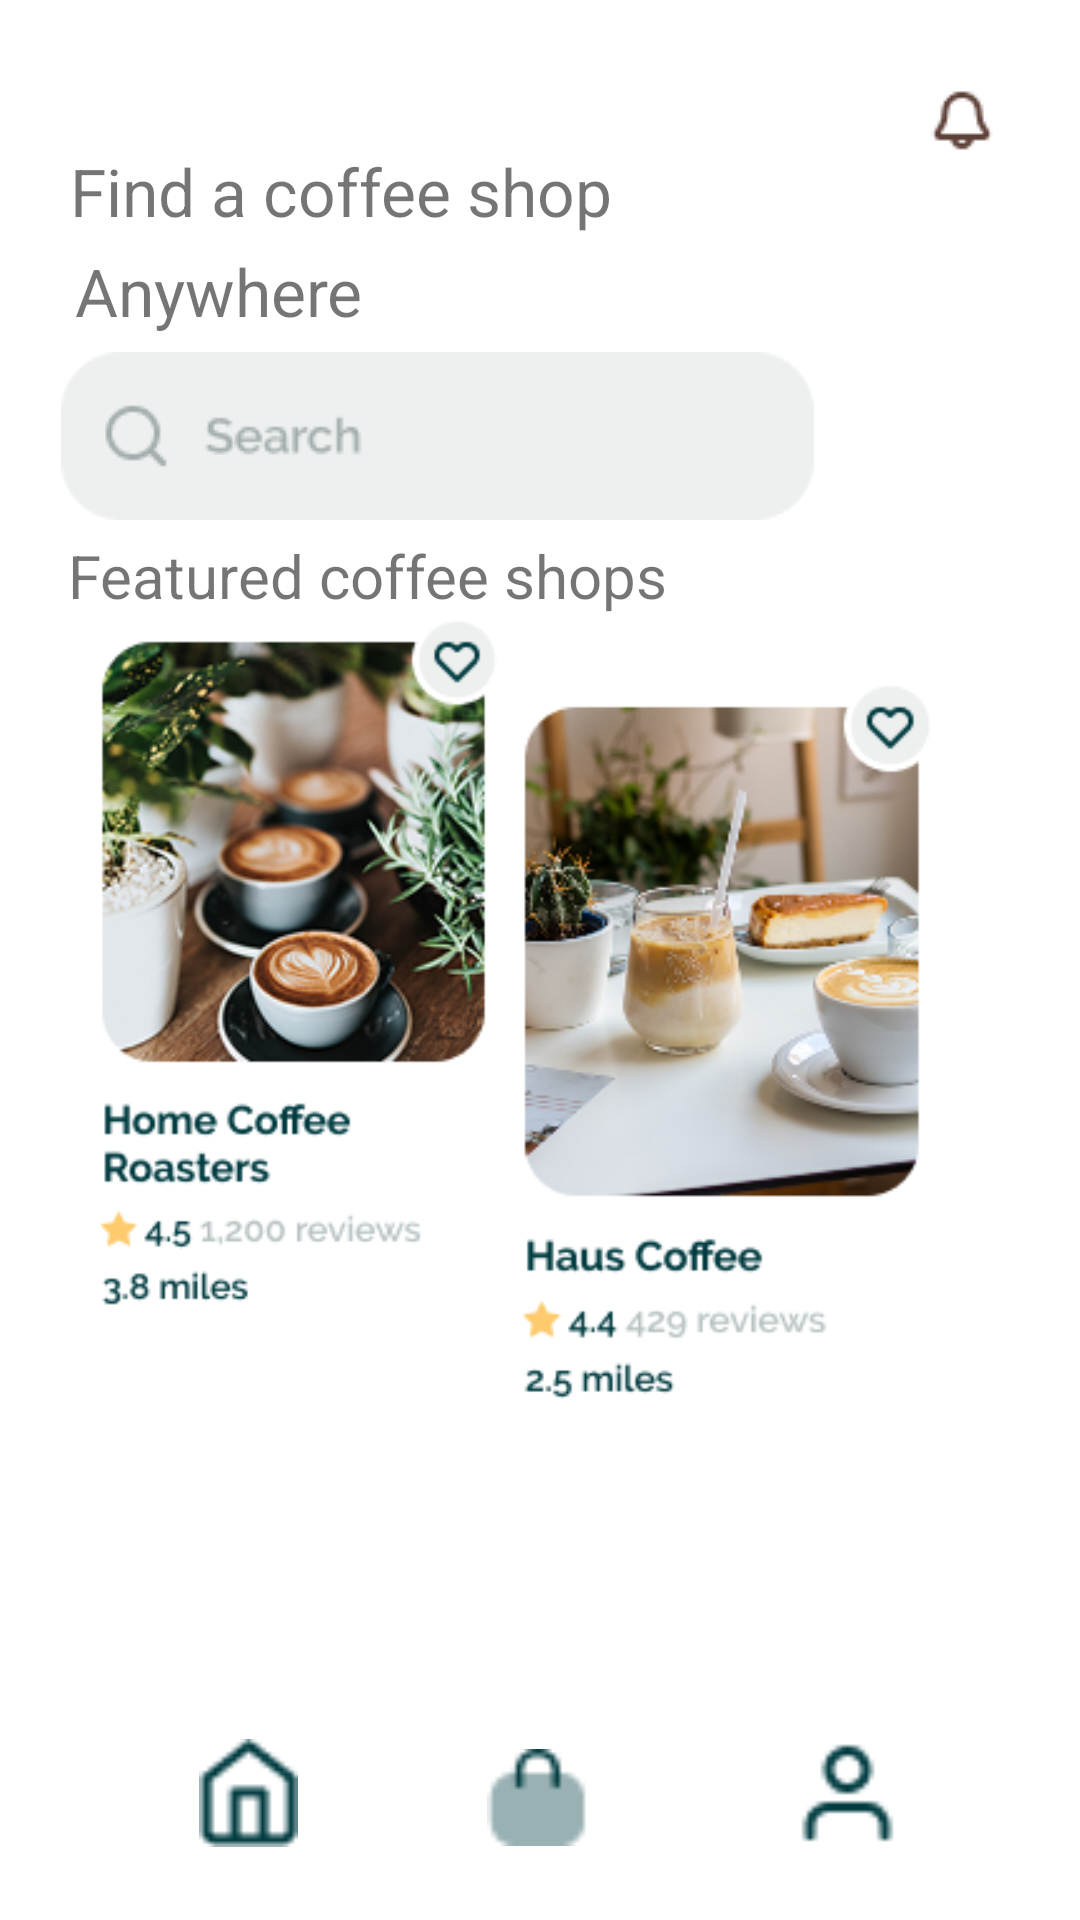

Produce the Android XML layout that renders to this screen, including the resource entries it uses.
<!-- AndroidManifest.xml: application theme Theme.SwoopixApp -->
<!-- res/layout/activity_home.xml -->
<?xml version="1.0" encoding="utf-8"?>
<androidx.constraintlayout.widget.ConstraintLayout xmlns:android="http://schemas.android.com/apk/res/android"
    xmlns:app="http://schemas.android.com/apk/res-auto"
    xmlns:tools="http://schemas.android.com/tools"
    android:id="@+id/main"
    android:layout_width="match_parent"
    android:layout_height="match_parent"
    android:background="#FFFFFF"
    tools:context=".home">

    <TextView
        android:id="@+id/textView6"
        android:layout_width="wrap_content"
        android:layout_height="wrap_content"
        android:text="Find a coffee shop"
        android:textSize="22sp"
        app:layout_constraintBottom_toBottomOf="parent"
        app:layout_constraintEnd_toEndOf="parent"
        app:layout_constraintHorizontal_bias="0.131"
        app:layout_constraintStart_toStartOf="parent"
        app:layout_constraintTop_toTopOf="parent"
        app:layout_constraintVertical_bias="0.08" />

    <TextView
        android:id="@+id/textView7"
        android:layout_width="wrap_content"
        android:layout_height="wrap_content"
        android:text="Anywhere"
        android:textSize="22sp"
        app:layout_constraintBottom_toBottomOf="parent"
        app:layout_constraintEnd_toEndOf="parent"
        app:layout_constraintHorizontal_bias="0.095"
        app:layout_constraintStart_toStartOf="parent"
        app:layout_constraintTop_toTopOf="parent"
        app:layout_constraintVertical_bias="0.135" />

    <TextView
        android:id="@+id/textView8"
        android:layout_width="wrap_content"
        android:layout_height="wrap_content"
        android:text="Featured coffee shops"
        android:textSize="20sp"
        app:layout_constraintBottom_toBottomOf="parent"
        app:layout_constraintEnd_toEndOf="parent"
        app:layout_constraintHorizontal_bias="0.142"
        app:layout_constraintStart_toStartOf="parent"
        app:layout_constraintTop_toTopOf="parent"
        app:layout_constraintVertical_bias="0.291" />

    <ImageView
        android:id="@+id/btnnotif"
        android:layout_width="wrap_content"
        android:layout_height="wrap_content"
        app:layout_constraintBottom_toBottomOf="parent"
        app:layout_constraintEnd_toEndOf="parent"
        app:layout_constraintHorizontal_bias="0.919"
        app:layout_constraintStart_toStartOf="parent"
        app:layout_constraintTop_toTopOf="parent"
        app:layout_constraintVertical_bias="0.045"
        app:srcCompat="@drawable/lonceng" />

    <ImageView
        android:id="@+id/shop1"
        android:layout_width="134dp"
        android:layout_height="239dp"
        app:layout_constraintBottom_toBottomOf="parent"
        app:layout_constraintEnd_toEndOf="parent"
        app:layout_constraintHorizontal_bias="0.148"
        app:layout_constraintStart_toStartOf="parent"
        app:layout_constraintTop_toTopOf="parent"
        app:srcCompat="@drawable/card_1" />

    <ImageView
        android:id="@+id/shop2"
        android:layout_width="143dp"
        android:layout_height="240dp"
        app:layout_constraintBottom_toBottomOf="parent"
        app:layout_constraintEnd_toEndOf="parent"
        app:layout_constraintHorizontal_bias="0.791"
        app:layout_constraintStart_toStartOf="parent"
        app:layout_constraintTop_toTopOf="parent"
        app:layout_constraintVertical_bias="0.566"
        app:srcCompat="@drawable/card_2" />

    <ImageView
        android:id="@+id/btnhome"
        android:layout_width="33dp"
        android:layout_height="40dp"
        app:layout_constraintBottom_toBottomOf="parent"
        app:layout_constraintEnd_toEndOf="parent"
        app:layout_constraintHorizontal_bias="0.203"
        app:layout_constraintStart_toStartOf="parent"
        app:layout_constraintTop_toTopOf="parent"
        app:layout_constraintVertical_bias="0.963"
        app:srcCompat="@drawable/group_6" />

    <ImageView
        android:id="@+id/btnorder"
        android:layout_width="34dp"
        android:layout_height="37dp"
        app:layout_constraintBottom_toBottomOf="parent"
        app:layout_constraintEnd_toEndOf="parent"
        app:layout_constraintHorizontal_bias="0.498"
        app:layout_constraintStart_toStartOf="parent"
        app:layout_constraintTop_toTopOf="parent"
        app:layout_constraintVertical_bias="0.963"
        app:srcCompat="@drawable/bag_2" />

    <ImageView
        android:id="@+id/btnprofile"
        android:layout_width="39dp"
        android:layout_height="40dp"
        app:layout_constraintBottom_toBottomOf="parent"
        app:layout_constraintEnd_toEndOf="parent"
        app:layout_constraintHorizontal_bias="0.819"
        app:layout_constraintStart_toStartOf="parent"
        app:layout_constraintTop_toTopOf="parent"
        app:layout_constraintVertical_bias="0.963"
        app:srcCompat="@drawable/user" />

    <ImageView
        android:id="@+id/btnsearch"
        android:layout_width="wrap_content"
        android:layout_height="wrap_content"
        app:layout_constraintBottom_toBottomOf="parent"
        app:layout_constraintEnd_toEndOf="parent"
        app:layout_constraintHorizontal_bias="0.187"
        app:layout_constraintStart_toStartOf="parent"
        app:layout_constraintTop_toTopOf="parent"
        app:layout_constraintVertical_bias="0.201"
        app:srcCompat="@drawable/search" />

    <ScrollView
        android:layout_width="407dp"
        android:layout_height="425dp"
        app:layout_constraintBottom_toBottomOf="parent"
        app:layout_constraintEnd_toEndOf="parent"
        app:layout_constraintStart_toStartOf="parent"
        app:layout_constraintTop_toTopOf="parent"
        app:layout_constraintVertical_bias="0.758">

        <LinearLayout
            android:layout_width="match_parent"
            android:layout_height="wrap_content"
            android:orientation="vertical" />
    </ScrollView>

</androidx.constraintlayout.widget.ConstraintLayout>
<!-- resources referenced by this layout -->
<resources>
  <!-- drawable bag_2: png bitmap (drawable, 478 bytes) -->
  <!-- drawable card_1: png bitmap (drawable, 71617 bytes) -->
  <!-- drawable card_2: png bitmap (drawable, 62730 bytes) -->
  <!-- drawable group_6: png bitmap (drawable, 544 bytes) -->
  <!-- drawable lonceng: png bitmap (drawable, 592 bytes) -->
  <!-- drawable search: png bitmap (drawable, 2134 bytes) -->
  <!-- drawable user: png bitmap (drawable, 451 bytes) -->
  <style name="Theme.SwoopixApp" parent="Theme.MaterialComponents.Light.NoActionBar">
          
          <item name="colorPrimary">@color/primary</item>
          <item name="colorPrimaryVariant">@color/primary_dark</item>
          <item name="colorOnPrimary">@color/white</item>
          
          <item name="colorSecondary">@color/primary</item>
          <item name="colorSecondaryVariant">@color/primary_light</item>
          <item name="colorOnSecondary">@color/white</item>
          
          <item name="android:statusBarColor">@color/primary_dark</item>
          
          <item name="android:textColorPrimary">@color/text_primary</item>
          <item name="android:textColorSecondary">@color/text_secondary</item>
          
          <item name="android:colorBackground">@color/background</item>
          <item name="colorSurface">@color/surface</item>
          
          <item name="materialButtonStyle">@style/TealButtonStyle</item>
          <item name="textInputStyle">@style/TealTextInputStyle</item>
          <item name="chipStyle">@style/ChipTealStyle</item>
      </style>
  <color name="primary">#003B40</color>
  <color name="primary_dark">#002B30</color>
  <color name="white">#FFFFFFFF</color>
  <color name="primary_light">#004B50</color>
  <color name="text_primary">#003B40</color>
  <color name="text_secondary">#006670</color>
  <color name="background">#FFFFFF</color>
  <color name="surface">#FFFFFF</color>
  <style name="TealButtonStyle" parent="Widget.MaterialComponents.Button">
          <item name="backgroundTint">@color/primary</item>
          <item name="android:textColor">@color/white</item>
          <item name="cornerRadius">8dp</item>
      </style>
  <style name="TealTextInputStyle" parent="Widget.MaterialComponents.TextInputLayout.OutlinedBox">
          <item name="boxStrokeColor">@color/primary</item>
          <item name="hintTextColor">@color/primary</item>
          <item name="errorTextColor">@color/error</item>
          <item name="endIconTint">@color/primary</item>
      </style>
  <style name="ChipTealStyle" parent="Widget.MaterialComponents.Chip.Choice">
          <item name="chipBackgroundColor">@color/white</item>
          <item name="android:textColor">@color/text_primary</item>
          <item name="chipStrokeColor">@color/primary</item>
          <item name="chipStrokeWidth">1dp</item>
          <item name="chipIconTint">@color/primary</item>
          <item name="rippleColor">@color/primary_light</item>
      </style>
  <color name="error">#E74C3C</color>
</resources>
